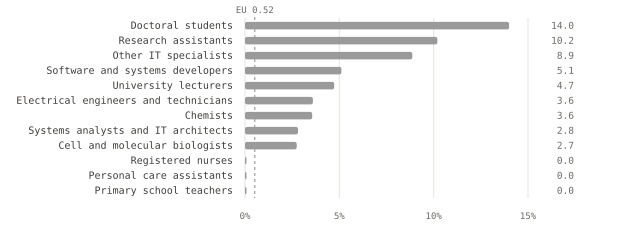

Data behind this chart, as committed beside it:
occupation, asks_for_ai_in_role_pct, advertisements, year, group
Doctoral students, 14.0, 1643, 2025, top
Research assistants, 10.2, 1274, 2025, top
Other IT specialists, 8.87, 1330, 2025, top
Software and systems developers, 5.11, 14799, 2025, top
University lecturers, 4.73, 972, 2025, top
Electrical engineers and technicians, 3.6, 3198, 2025, top
Chemists, 3.56, 646, 2025, top
Systems analysts and IT architects, 2.81, 3417, 2025, top
Cell and molecular biologists, 2.74, 731, 2025, top
Registered nurses, 0.0, 15842, 2025, zero
Personal care assistants, 0.0, 14946, 2025, zero
Primary school teachers, 0.0, 14605, 2025, zero
